10-way image classification set "satellite-image-classification" from GitHub (summer-xrx/satellite-image-classification); label vocabulary: beach, circular farmland, cloud, desert, forest, mountain, rectangular farmland, residential area, river, snow-covered mountain.

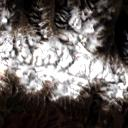
Label: snow-covered mountain

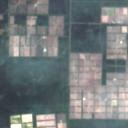
Label: rectangular farmland

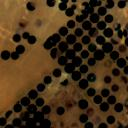
Label: circular farmland

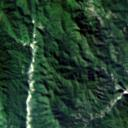
Label: mountain

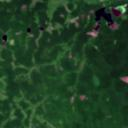
Label: forest

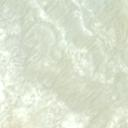
Label: desert
